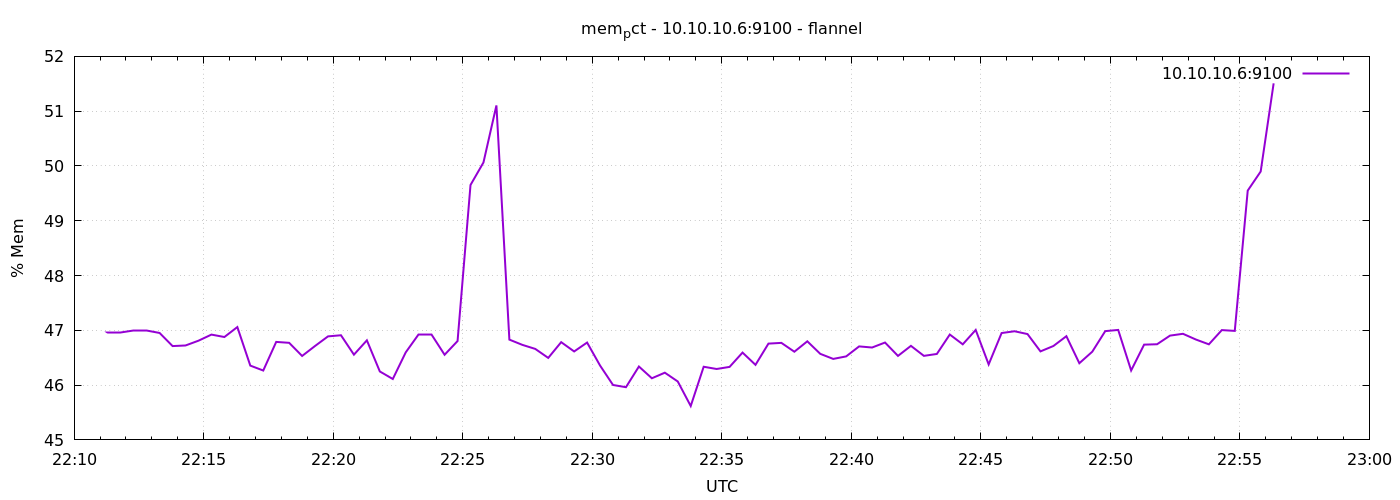

The data file committed next to this chart (first rows):
1791411078	46.95644924702711
1791411108	46.96
1791411138	46.99
1791411168	46.99
1791411198	46.95
1791411228	46.71
1791411258	46.72
1791411288	46.81
1791411318	46.92
1791411348	46.88
1791411378	47.06
1791411408	46.36
1791411438	46.27
1791411468	46.79
1791411498	46.77
1791411528	46.53
1791411558	46.71
1791411588	46.89
1791411618	46.91
1791411648	46.56
1791411678	46.82
1791411708	46.25
1791411738	46.11
1791411768	46.6
1791411798	46.92
1791411828	46.92
1791411858	46.55
1791411888	46.8
1791411918	49.65
1791411948	50.06
1791411978	51.1
1791412008	46.83
1791412038	46.73
1791412068	46.66
1791412098	46.5
1791412128	46.78
1791412158	46.61
1791412188	46.78
1791412218	46.36
1791412248	46
1791412278	45.96
1791412308	46.34
1791412338	46.12
1791412368	46.23
1791412398	46.07
1791412428	45.62
1791412458	46.34
1791412488	46.29
1791412518	46.33
1791412548	46.59
1791412578	46.37
1791412608	46.76
1791412638	46.77
1791412668	46.61
1791412698	46.8
1791412728	46.57
1791412758	46.48
1791412788	46.52
1791412818	46.71
1791412848	46.69
1791412878	46.78
... 30 more rows
